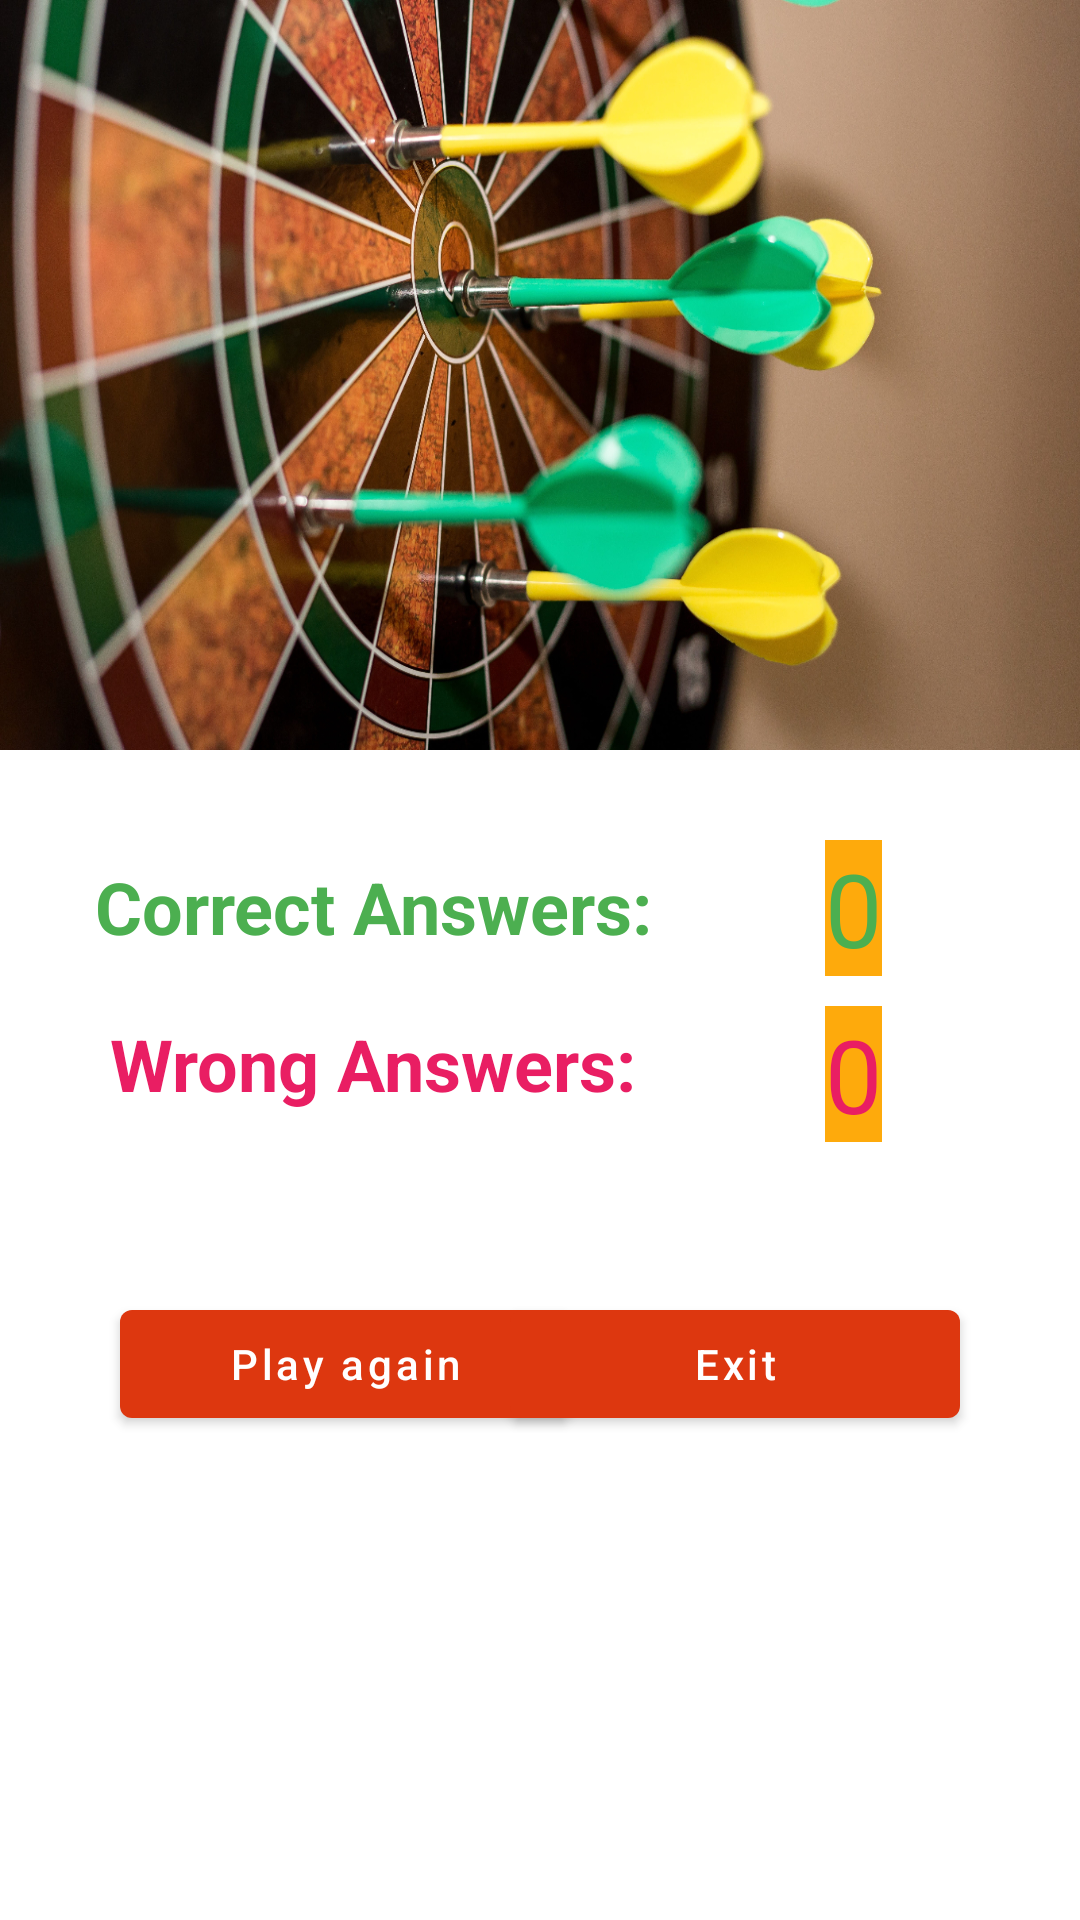

Write the Android layout XML for this screen, with the resource values it uses.
<!-- AndroidManifest.xml: activity theme Theme.QuizGame_Splash -->
<!-- res/layout/activity_score.xml -->
<?xml version="1.0" encoding="utf-8"?>
<androidx.constraintlayout.widget.ConstraintLayout xmlns:android="http://schemas.android.com/apk/res/android"
    xmlns:app="http://schemas.android.com/apk/res-auto"
    xmlns:tools="http://schemas.android.com/tools"
    android:layout_width="match_parent"
    android:layout_height="match_parent"
    android:background="@drawable/finish"
    tools:context=".ScoreActivity">

    <TextView
        android:id="@+id/textView5"
        android:layout_width="wrap_content"
        android:layout_height="wrap_content"
        android:layout_marginStart="60dp"
        android:layout_marginTop="20dp"
        android:layout_marginEnd="86dp"
        android:text="Wrong Answers:"
        android:textColor="#E91E63"
        android:textSize="24sp"
        android:textStyle="bold"
        app:layout_constraintEnd_toStartOf="@+id/wrongScoreTv"
        app:layout_constraintStart_toStartOf="parent"
        app:layout_constraintTop_toBottomOf="@+id/textView3" />

    <ImageView
        android:id="@+id/imageView4"
        android:layout_width="match_parent"
        android:layout_height="250dp"
        android:scaleType="fitXY"
        app:layout_constraintEnd_toEndOf="parent"
        app:layout_constraintHorizontal_bias="0.5"
        app:layout_constraintStart_toStartOf="parent"
        app:layout_constraintTop_toTopOf="parent"
        app:srcCompat="@drawable/score" />

    <TextView
        android:id="@+id/textView3"
        android:layout_width="wrap_content"
        android:layout_height="wrap_content"
        android:layout_marginStart="60dp"
        android:layout_marginTop="36dp"
        android:layout_marginEnd="86dp"
        android:text="Correct Answers:"
        android:textColor="#4CAF50"
        android:textSize="24sp"
        android:textStyle="bold"
        app:layout_constraintEnd_toStartOf="@+id/correctScoreTv"
        app:layout_constraintStart_toStartOf="parent"
        app:layout_constraintTop_toBottomOf="@+id/imageView4" />

    <TextView
        android:id="@+id/correctScoreTv"
        android:layout_width="wrap_content"
        android:layout_height="wrap_content"
        android:layout_marginTop="30dp"
        android:layout_marginEnd="66dp"
        android:background="?android:attr/colorPressedHighlight"
        android:text="0"
        android:textColor="#4CAF50"
        android:textSize="34sp"
        app:layout_constraintEnd_toEndOf="parent"
        app:layout_constraintTop_toBottomOf="@+id/imageView4" />

    <TextView
        android:id="@+id/wrongScoreTv"
        android:layout_width="wrap_content"
        android:layout_height="wrap_content"
        android:layout_marginTop="10dp"
        android:layout_marginEnd="66dp"
        android:background="?android:attr/colorPressedHighlight"
        android:text="0"
        android:textColor="#E91E63"
        android:textSize="34sp"
        app:layout_constraintEnd_toEndOf="parent"
        app:layout_constraintTop_toBottomOf="@+id/correctScoreTv" />

    <Button
        android:id="@+id/againBtn"
        android:layout_width="150dp"
        android:layout_height="wrap_content"
        android:layout_marginStart="40dp"
        android:layout_marginTop="60dp"
        android:text="Play again"
        android:textAllCaps="false"
        app:layout_constraintStart_toStartOf="parent"
        app:layout_constraintTop_toBottomOf="@+id/textView5" />

    <Button
        android:id="@+id/exitBtn"
        android:layout_width="150dp"
        android:layout_height="wrap_content"
        android:layout_marginTop="50dp"
        android:layout_marginEnd="40dp"
        android:text="Exit"
        android:textAllCaps="false"
        app:layout_constraintEnd_toEndOf="parent"
        app:layout_constraintTop_toBottomOf="@+id/wrongScoreTv" />
</androidx.constraintlayout.widget.ConstraintLayout>
<!-- resources referenced by this layout -->
<resources>
  <!-- drawable score: jpg bitmap (drawable, 1036670 bytes) -->
  <style name="Theme.QuizGame_Splash" parent="Theme.MaterialComponents.DayNight.NoActionBar">
          
          <item name="colorPrimary">#dd370f</item>
          <item name="colorPrimaryVariant">#842109</item>
          <item name="colorOnPrimary">@color/white</item>
          
          <item name="colorSecondary">@color/teal_200</item>
          <item name="colorSecondaryVariant">@color/teal_700</item>
          <item name="colorOnSecondary">@color/black</item>
          
          <item name="android:statusBarColor" tools:targetApi="l">?attr/colorPrimaryVariant</item>
          
      </style>
  <!-- not gathered from this repository: default colours our renderer supplied (Android Studio template values) -->
  <color name="teal_200">#FF03DAC5</color>
  <color name="teal_700">#FF018786</color>
  <color name="black">#FF000000</color>
  <color name="white">#FFFFFFFF</color>
</resources>
